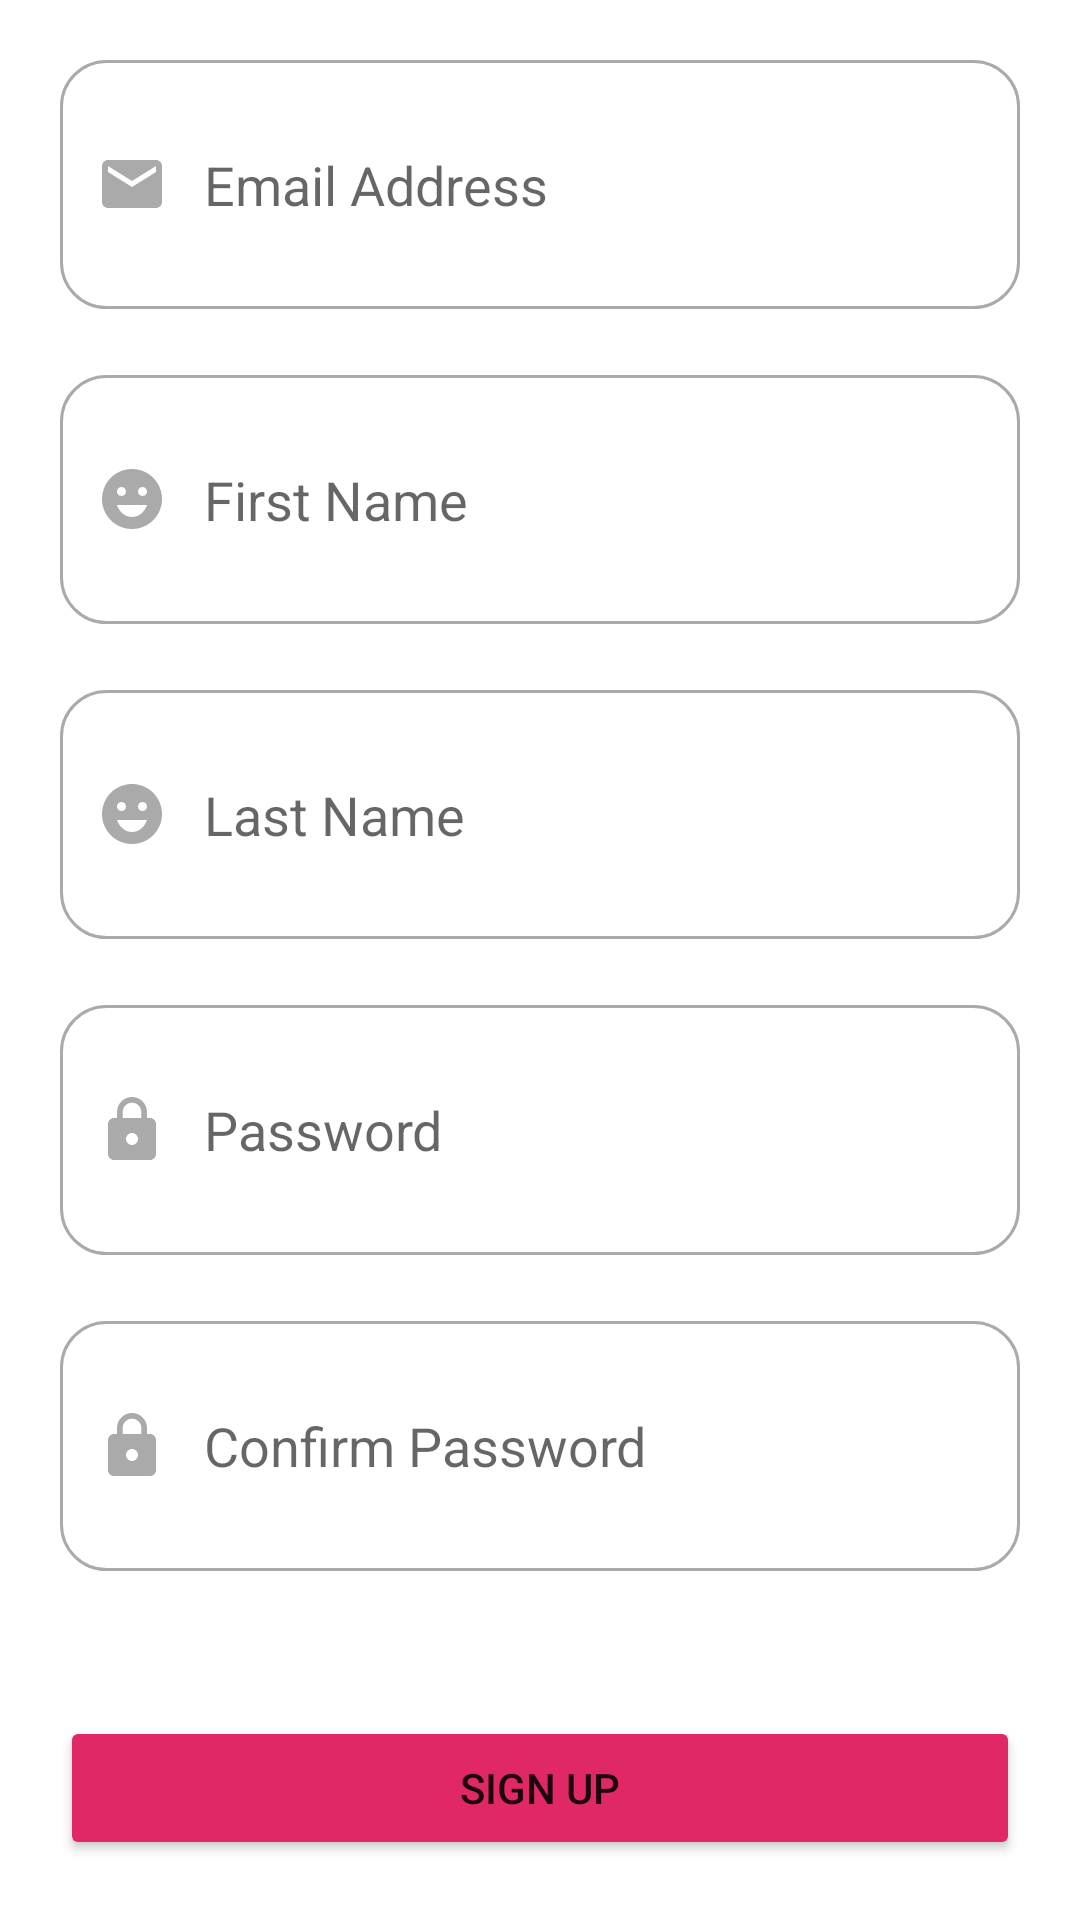

The Android layout XML behind this screen, and the referenced resources:
<!-- AndroidManifest.xml: application theme Theme.Project -->
<!-- res/layout/fragment_signup.xml -->
<?xml version="1.0" encoding="utf-8"?>
<FrameLayout xmlns:android="http://schemas.android.com/apk/res/android"
    xmlns:tools="http://schemas.android.com/tools"
    android:layout_width="match_parent"
    android:layout_height="match_parent"
    tools:context=".SignupFragment"
    android:background="@color/white">

    <LinearLayout
        android:layout_width="match_parent"
        android:layout_height="match_parent"
        android:orientation="vertical"
        android:padding="20dp">

        <EditText
            android:id="@+id/editEmail"
            android:layout_width="match_parent"
            android:layout_height="40dp"
            android:layout_marginBottom="22dp"
            android:layout_weight="3"
            android:background="@drawable/custom_input"
            android:drawableStart="@drawable/custom_email"
            android:drawablePadding="12dp"
            android:ems="10"
            android:hint="Email Address"
            android:inputType="textEmailAddress"
            android:paddingStart="12dp"
            android:paddingEnd="12dp" />

        <EditText
            android:id="@+id/editFirst"
            android:layout_width="match_parent"
            android:layout_height="40dp"
            android:layout_weight="3"
            android:background="@drawable/custom_input"
            android:drawableStart="@drawable/custom_em"
            android:drawablePadding="12dp"
            android:layout_marginBottom="22dp"
            android:ems="10"
            android:hint="First Name"
            android:inputType="textPersonName"
            android:maxLength="20"
            android:paddingStart="12dp"
            android:paddingEnd="12dp"
            android:textSize="18sp" />

        <EditText
            android:id="@+id/editLast"
            android:layout_width="match_parent"
            android:layout_height="40dp"
            android:layout_weight="3"
            android:background="@drawable/custom_input"
            android:drawableStart="@drawable/custom_em"
            android:drawablePadding="12dp"
            android:layout_marginBottom="22dp"
            android:ems="10"
            android:hint="Last Name"
            android:inputType="textPersonName"
            android:maxLength="20"
            android:paddingStart="12dp"
            android:paddingEnd="12dp"
            android:textSize="18sp" />

        <EditText
            android:id="@+id/editPassword"
            android:layout_width="match_parent"
            android:layout_height="40dp"
            android:layout_weight="3"
            android:background="@drawable/custom_input"
            android:drawableStart="@drawable/custom_pass"
            android:drawablePadding="12dp"
            android:layout_marginBottom="22dp"
            android:ems="10"
            android:hint="Password"
            android:inputType="textPassword"
            android:maxLength="15"
            android:paddingStart="12dp"
            android:paddingEnd="12dp"
            android:textSize="18sp" />

        <EditText
            android:id="@+id/editConfirmPassword"
            android:layout_width="match_parent"
            android:layout_height="40dp"
            android:layout_weight="3"
            android:background="@drawable/custom_input"
            android:drawableStart="@drawable/custom_pass"
            android:drawablePadding="12dp"
            android:layout_marginBottom="22dp"
            android:ems="10"
            android:hint="Confirm Password"
            android:inputType="textPassword"
            android:maxLength="15"
            android:paddingStart="12dp"
            android:paddingEnd="12dp"
            android:textSize="18sp" />

        <TextView
            android:id="@+id/textView"
            android:layout_width="match_parent"
            android:layout_height="wrap_content"
            android:layout_weight="0.5" />

        <Button
            android:id="@+id/UP"
            android:layout_width="match_parent"
            android:layout_height="wrap_content"
            android:backgroundTint="#E12867"
            android:insetLeft="15dp"
            android:insetRight="15dp"
            android:text="Sign Up" />
    </LinearLayout>
</FrameLayout>
<!-- resources referenced by this layout -->
<resources>
  <color name="white">#FFFFFFFF</color>
  <!-- drawable custom_em (drawable) -->
  <?xml version="1.0" encoding="utf-8"?>
  <selector xmlns:android="http://schemas.android.com/apk/res/android">
      <item android:state_focused="true" android:drawable="@drawable/ic_baseline_emoji_emotions" />
      <item android:state_focused="false" android:drawable="@drawable/ic_baseline_emoji_emotions_24" />
  
  </selector>
  <!-- drawable custom_email (drawable) -->
  <?xml version="1.0" encoding="utf-8"?>
  <selector xmlns:android="http://schemas.android.com/apk/res/android">
      <item android:state_focused="true" android:drawable="@drawable/ic_baseline_email" />
      <item android:state_focused="false" android:drawable="@drawable/ic_baseline_email_24" />
  
  </selector>
  <!-- drawable custom_pass (drawable) -->
  <?xml version="1.0" encoding="utf-8"?>
  <selector xmlns:android="http://schemas.android.com/apk/res/android">
      <item android:state_focused="true" android:drawable="@drawable/ic_baseline_lock" />
      <item android:state_focused="false" android:drawable="@drawable/ic_baseline_lock_24" />
  
  </selector>
  <style name="Theme.Project" parent="Theme.MaterialComponents.DayNight.DarkActionBar">
          
          <item name="colorPrimary">@color/bink</item>
          <item name="colorPrimaryVariant">@color/bink</item>
          <item name="colorOnPrimary">@color/white</item>
          
          <item name="colorSecondary">@color/teal_200</item>
          <item name="colorSecondaryVariant">@color/teal_700</item>
          <item name="colorOnSecondary">@color/black</item>
          
          <item name="android:statusBarColor" tools:targetApi="l">?attr/colorPrimaryVariant</item>
          
      </style>
  <!-- drawable ic_baseline_email (drawable-v24) -->
  <vector android:height="24dp"
      android:viewportHeight="24"
      android:viewportWidth="24"
      android:width="24dp"
      xmlns:android="http://schemas.android.com/apk/res/android">
      <path android:fillColor="@color/bink"
          android:pathData="M20,4L4,4c-1.1,0 -1.99,0.9 -1.99,2L2,18c0,1.1 0.9,2 2,2h16c1.1,0 2,-0.9 2,-2L22,6c0,-1.1 -0.9,-2 -2,-2zM20,8l-8,5 -8,-5L4,6l8,5 8,-5v2z"/>
  </vector>
  <!-- drawable ic_baseline_email_24 (drawable) -->
  <vector android:height="24dp"
      android:viewportHeight="24"
      android:viewportWidth="24"
      android:width="24dp"
      xmlns:android="http://schemas.android.com/apk/res/android">
      <path android:fillColor="@color/darker_gray"
          android:pathData="M20,4L4,4c-1.1,0 -1.99,0.9 -1.99,2L2,18c0,1.1 0.9,2 2,2h16c1.1,0 2,-0.9 2,-2L22,6c0,-1.1 -0.9,-2 -2,-2zM20,8l-8,5 -8,-5L4,6l8,5 8,-5v2z"/>
  </vector>
  <color name="bink">#FFC0CB</color>
  <!-- drawable ic_baseline_lock (drawable-v24) -->
  <vector android:height="24dp"
      android:viewportHeight="24"
      android:viewportWidth="24"
      android:width="24dp"
      xmlns:android="http://schemas.android.com/apk/res/android">
      <path android:fillColor="@color/bink"
          android:pathData="M18,8h-1L17,6c0,-2.76 -2.24,-5 -5,-5S7,3.24 7,6v2L6,8c-1.1,0 -2,0.9 -2,2v10c0,1.1 0.9,2 2,2h12c1.1,0 2,-0.9 2,-2L20,10c0,-1.1 -0.9,-2 -2,-2zM12,17c-1.1,0 -2,-0.9 -2,-2s0.9,-2 2,-2 2,0.9 2,2 -0.9,2 -2,2zM15.1,8L8.9,8L8.9,6c0,-1.71 1.39,-3.1 3.1,-3.1 1.71,0 3.1,1.39 3.1,3.1v2z"/>
  </vector>
  <!-- drawable ic_baseline_lock_24 (drawable) -->
  <vector android:height="24dp"
      android:viewportHeight="24"
      android:viewportWidth="24"
      android:width="24dp"
      xmlns:android="http://schemas.android.com/apk/res/android">
      <path android:fillColor="@android:color/darker_gray"
          android:pathData="M18,8h-1L17,6c0,-2.76 -2.24,-5 -5,-5S7,3.24 7,6v2L6,8c-1.1,0 -2,0.9 -2,2v10c0,1.1 0.9,2 2,2h12c1.1,0 2,-0.9 2,-2L20,10c0,-1.1 -0.9,-2 -2,-2zM12,17c-1.1,0 -2,-0.9 -2,-2s0.9,-2 2,-2 2,0.9 2,2 -0.9,2 -2,2zM15.1,8L8.9,8L8.9,6c0,-1.71 1.39,-3.1 3.1,-3.1 1.71,0 3.1,1.39 3.1,3.1v2z"/>
  </vector>
  <color name="teal_200">#FF03DAC5</color>
  <color name="teal_700">#FF018786</color>
  <color name="black">#FF000000</color>
  <color name="darker_gray">#AAAAAA</color>
</resources>
